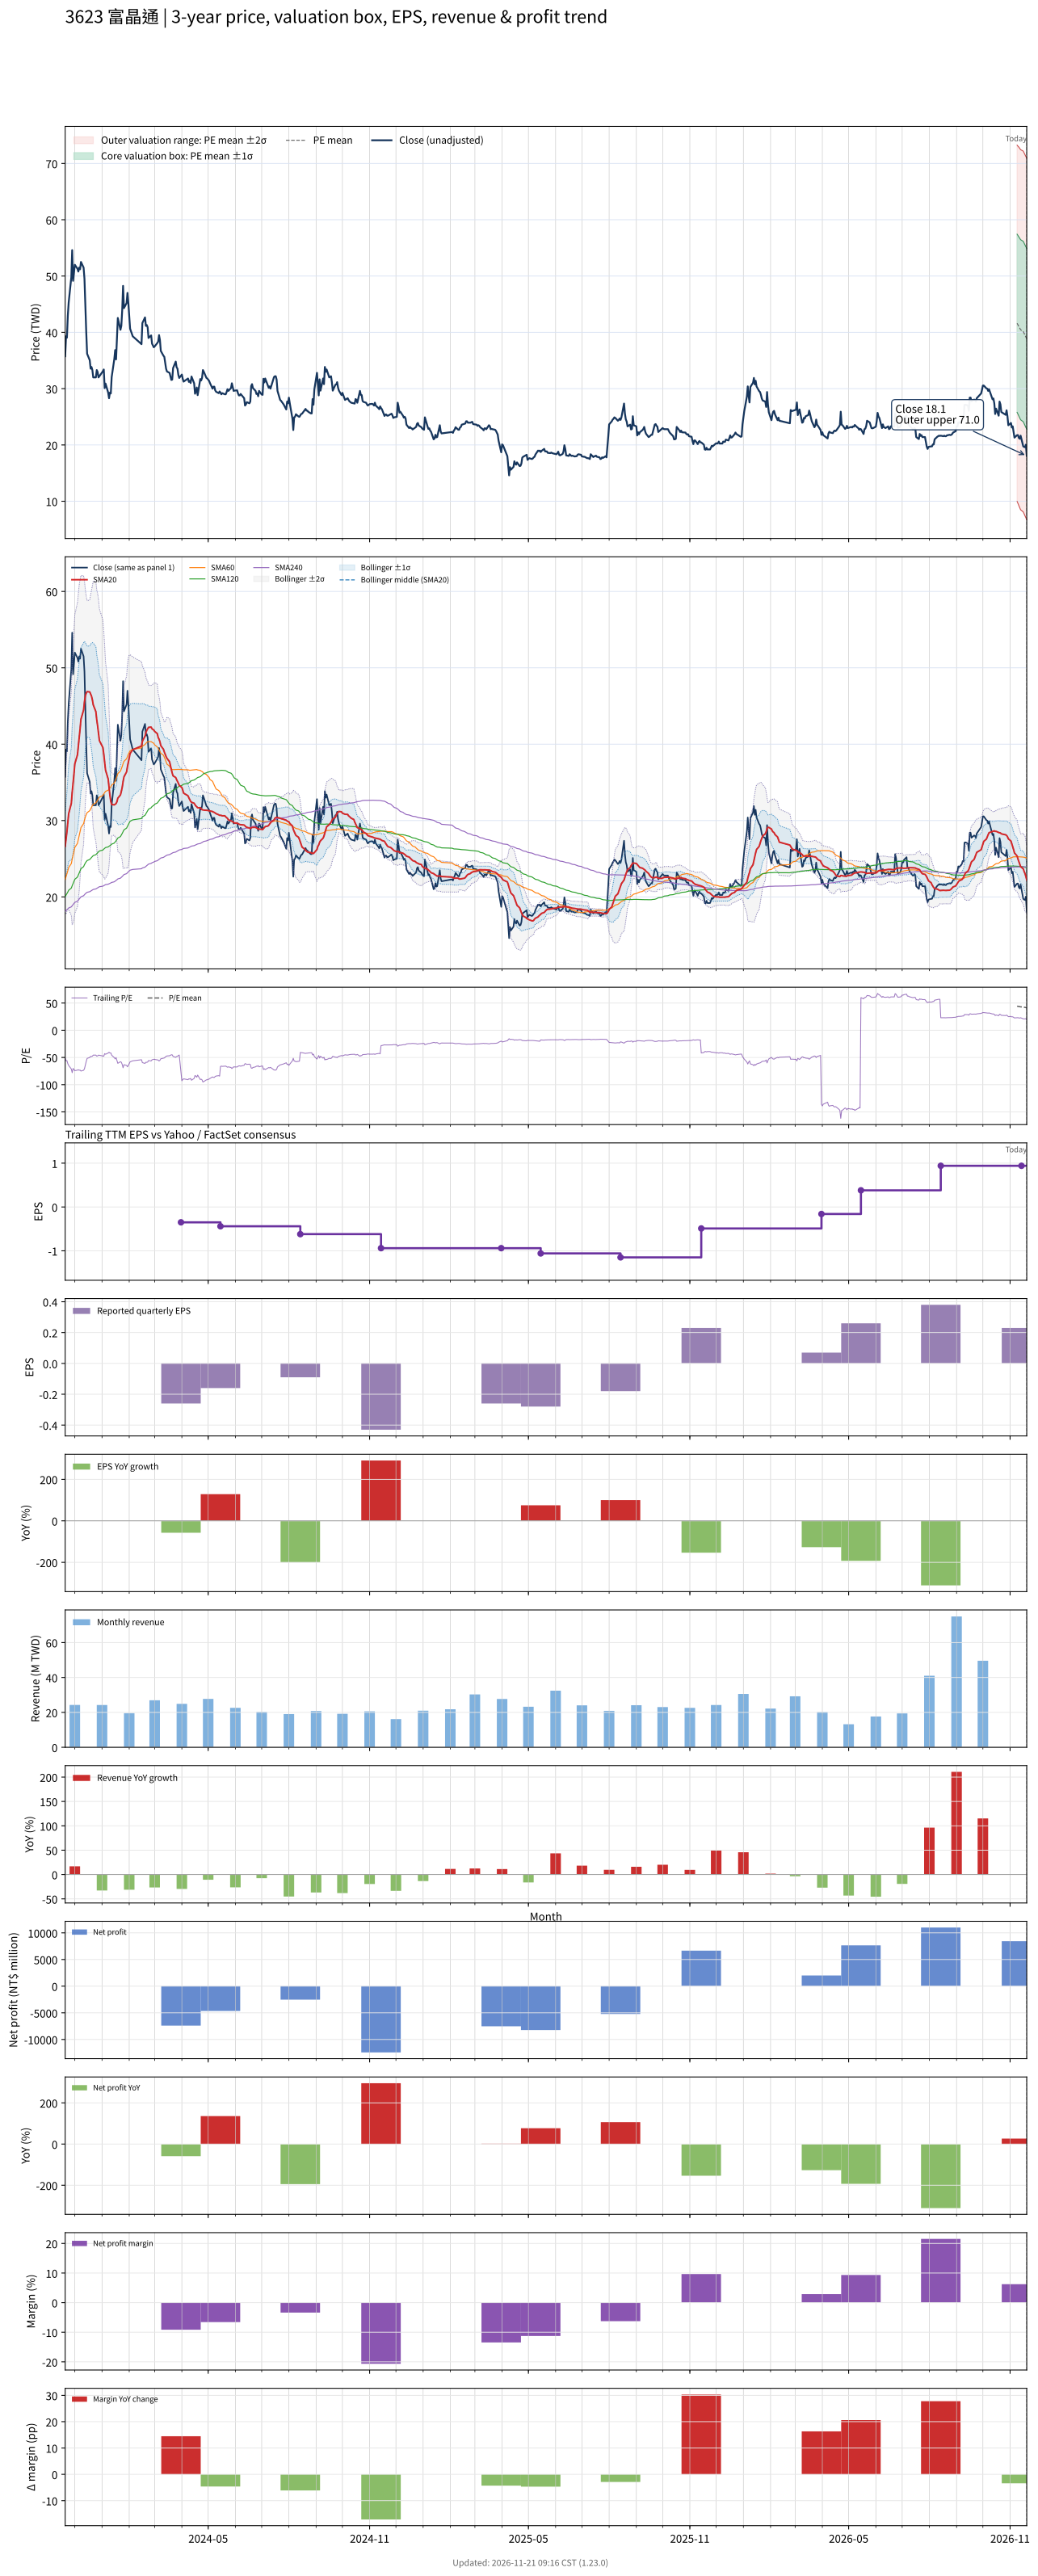

The table this chart was drawn from, first rows:
# chart-version: skill-stock-dynamic-val…
date, close, available_date, period_end, eps, ttm_eps, pe, pe_mean, pe_std, price_m2, price_m1, price_mean, price_p1, price_p2, forward_eps, forward_pe, forward_pe_mean, forward_pe_std, forward_price_m2, forward_price_m1, forward_price_mean, forward_price_p1, forward_price_p2, sma20
2023-11-20, 35.75, 2023-11-14, 2023-09-30, -0.11, -0.7, -51.07, , , , , , , , , , , , , , , , , 26.61
2023-11-21, 39.3, 2023-11-14, 2023-09-30, -0.11, -0.7, -56.14, , , , , , , , , , , , , , , , , 27.58
2023-11-22, 39.05, 2023-11-14, 2023-09-30, -0.11, -0.7, -55.79, , , , , , , , , , , , , , , , , 28.54
2023-11-23, 42.95, 2023-11-14, 2023-09-30, -0.11, -0.7, -61.36, , , , , , , , , , , , , , , , , 29.71
2023-11-24, 45.3, 2023-11-14, 2023-09-30, -0.11, -0.7, -64.71, , , , , , , , , , , , , , , , , 30.91
2023-11-27, 49.8, 2023-11-14, 2023-09-30, -0.11, -0.7, -71.14, , , , , , , , , , , , , , , , , 32.24
2023-11-28, 54.6, 2023-11-14, 2023-09-30, -0.11, -0.7, -78, , , , , , , , , , , , , , , , , 33.69
2023-11-29, 49.15, 2023-11-14, 2023-09-30, -0.11, -0.7, -70.21, , , , , , , , , , , , , , , , , 34.85
2023-11-30, 50.5, 2023-11-14, 2023-09-30, -0.11, -0.7, -72.14, , , , , , , , , , , , , , , , , 36.08
2023-12-01, 52, 2023-11-14, 2023-09-30, -0.11, -0.7, -74.29, , , , , , , , , , , , , , , , , 37.42
2023-12-04, 51.3, 2023-11-14, 2023-09-30, -0.11, -0.7, -73.29, , , , , , , , , , , , , , , , , 38.61
2023-12-05, 50.8, 2023-11-14, 2023-09-30, -0.11, -0.7, -72.57, , , , , , , , , , , , , , , , , 39.72
2023-12-06, 51.5, 2023-11-14, 2023-09-30, -0.11, -0.7, -73.57, , , , , , , , , , , , , , , , , 40.84
2023-12-07, 51.2, 2023-11-14, 2023-09-30, -0.11, -0.7, -73.14, , , , , , , , , , , , , , , , , 42.02
2023-12-08, 52.5, 2023-11-14, 2023-09-30, -0.11, -0.7, -75, , , , , , , , , , , , , , , , , 43.27
2023-12-11, 51.5, 2023-11-14, 2023-09-30, -0.11, -0.7, -73.57, , , , , , , , , , , , , , , , , 44.47
2023-12-12, 49.5, 2023-11-14, 2023-09-30, -0.11, -0.7, -70.71, , , , , , , , , , , , , , , , , 45.57
2023-12-13, 44.55, 2023-11-14, 2023-09-30, -0.11, -0.7, -63.64, , , , , , , , , , , , , , , , , 46.32
2023-12-14, 40.1, 2023-11-14, 2023-09-30, -0.11, -0.7, -57.29, , , , , , , , , , , , , , , , , 46.69
2023-12-15, 36.2, 2023-11-14, 2023-09-30, -0.11, -0.7, -51.71, , , , , , , , , , , , , , , , , 46.88
2023-12-18, 35.05, 2023-11-14, 2023-09-30, -0.11, -0.7, -50.07, , , , , , , , , , , , , , , , , 46.84
2023-12-19, 33.55, 2023-11-14, 2023-09-30, -0.11, -0.7, -47.93, , , , , , , , , , , , , , , , , 46.55
2023-12-20, 33.85, 2023-11-14, 2023-09-30, -0.11, -0.7, -48.36, , , , , , , , , , , , , , , , , 46.3
2023-12-21, 33.3, 2023-11-14, 2023-09-30, -0.11, -0.7, -47.57, , , , , , , , , , , , , , , , , 45.81
2023-12-22, 32, 2023-11-14, 2023-09-30, -0.11, -0.7, -45.71, , , , , , , , , , , , , , , , , 45.15
2023-12-25, 32, 2023-11-14, 2023-09-30, -0.11, -0.7, -45.71, , , , , , , , , , , , , , , , , 44.26
2023-12-26, 33.3, 2023-11-14, 2023-09-30, -0.11, -0.7, -47.57, , , , , , , , , , , , , , , , , 43.19
2023-12-27, 32.95, 2023-11-14, 2023-09-30, -0.11, -0.7, -47.07, , , , , , , , , , , , , , , , , 42.38
2023-12-28, 32, 2023-11-14, 2023-09-30, -0.11, -0.7, -45.71, , , , , , , , , , , , , , , , , 41.46
2023-12-29, 32.2, 2023-11-14, 2023-09-30, -0.11, -0.7, -46, , , , , , , , , , , , , , , , , 40.47
2024-01-02, 33.1, 2023-11-14, 2023-09-30, -0.11, -0.7, -47.29, , , , , , , , , , , , , , , , , 39.56
2024-01-03, 33.4, 2023-11-14, 2023-09-30, -0.11, -0.7, -47.71, , , , , , , , , , , , , , , , , 38.69
2024-01-04, 30.1, 2023-11-14, 2023-09-30, -0.11, -0.7, -43, , , , , , , , , , , , , , , , , 37.62
2024-01-05, 30.9, 2023-11-14, 2023-09-30, -0.11, -0.7, -44.14, , , , , , , , , , , , , , , , , 36.6
2024-01-08, 29.3, 2023-11-14, 2023-09-30, -0.11, -0.7, -41.86, , , , , , , , , , , , , , , , , 35.44
2024-01-09, 28.3, 2023-11-14, 2023-09-30, -0.11, -0.7, -40.43, , , , , , , , , , , , , , , , , 34.28
2024-01-10, 29.3, 2023-11-14, 2023-09-30, -0.11, -0.7, -41.86, , , , , , , , , , , , , , , , , 33.27
2024-01-11, 29.15, 2023-11-14, 2023-09-30, -0.11, -0.7, -41.64, , , , , , , , , , , , , , , , , 32.5
2024-01-12, 32.05, 2023-11-14, 2023-09-30, -0.11, -0.7, -45.79, , , , , , , , , , , , , , , , , 32.1
2024-01-15, 35.25, 2023-11-14, 2023-09-30, -0.11, -0.7, -50.36, , , , , , , , , , , , , , , , , 32.05
2024-01-16, 36.85, 2023-11-14, 2023-09-30, -0.11, -0.7, -52.64, , , , , , , , , , , , , , , , , 32.14
2024-01-17, 35.2, 2023-11-14, 2023-09-30, -0.11, -0.7, -50.29, , , , , , , , , , , , , , , , , 32.23
2024-01-18, 38.7, 2023-11-14, 2023-09-30, -0.11, -0.7, -55.29, , , , , , , , , , , , , , , , , 32.47
2024-01-19, 42.55, 2023-11-14, 2023-09-30, -0.11, -0.7, -60.79, , , , , , , , , , , , , , , , , 32.93
2024-01-22, 40.45, 2023-11-14, 2023-09-30, -0.11, -0.7, -57.79, , , , , , , , , , , , , , , , , 33.35
2024-01-23, 41.15, 2023-11-14, 2023-09-30, -0.11, -0.7, -58.79, , , , , , , , , , , , , , , , , 33.81
2024-01-24, 43.9, 2023-11-14, 2023-09-30, -0.11, -0.7, -62.71, , , , , , , , , , , , , , , , , 34.34
2024-01-25, 48.25, 2023-11-14, 2023-09-30, -0.11, -0.7, -68.93, , , , , , , , , , , , , , , , , 35.1
2024-01-26, 44.3, 2023-11-14, 2023-09-30, -0.11, -0.7, -63.29, , , , , , , , , , , , , , , , , 35.72
2024-01-29, 45.2, 2023-11-14, 2023-09-30, -0.11, -0.7, -64.57, , , , , , , , , , , , , , , , , 36.37
2024-01-30, 47, 2023-11-14, 2023-09-30, -0.11, -0.7, -67.14, , , , , , , , , , , , , , , , , 37.06
2024-01-31, 45.2, 2023-11-14, 2023-09-30, -0.11, -0.7, -64.57, , , , , , , , , , , , , , , , , 37.66
2024-02-01, 42.8, 2023-11-14, 2023-09-30, -0.11, -0.7, -61.14, , , , , , , , , , , , , , , , , 38.29
2024-02-02, 40.65, 2023-11-14, 2023-09-30, -0.11, -0.7, -58.07, , , , , , , , , , , , , , , , , 38.78
2024-02-05, 39.3, 2023-11-14, 2023-09-30, -0.11, -0.7, -56.14, , , , , , , , , , , , , , , , , 39.28
2024-02-15, 37.9, 2023-11-14, 2023-09-30, -0.11, -0.7, -54.14, , , , , , , , , , , , , , , , , 39.76
2024-02-16, 41.65, 2023-11-14, 2023-09-30, -0.11, -0.7, -59.5, , , , , , , , , , , , , , , , , 40.38
2024-02-19, 42.65, 2023-11-14, 2023-09-30, -0.11, -0.7, -60.93, , , , , , , , , , , , , , , , , 41.05
2024-02-20, 41.15, 2023-11-14, 2023-09-30, -0.11, -0.7, -58.79, , , , , , , , , , , , , , , , , 41.51
... 669 more rows
